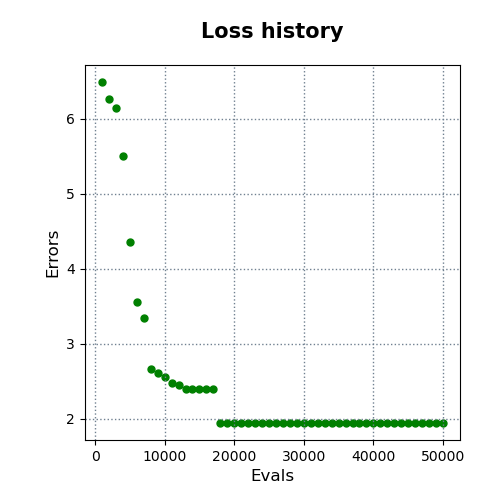

The data file committed next to this chart (first rows):
evals, errors
1000, 6.492
2000, 6.262
3000, 6.147
4000, 5.502
5000, 4.354
6000, 3.56
7000, 3.337
8000, 2.665
9000, 2.602
10000, 2.55
11000, 2.472
12000, 2.451
13000, 2.395
14000, 2.395
15000, 2.395
16000, 2.395
17000, 2.395
18000, 1.941
19000, 1.941
20000, 1.941
21000, 1.941
22000, 1.941
23000, 1.941
24000, 1.941
25000, 1.941
26000, 1.941
27000, 1.941
28000, 1.941
29000, 1.941
30000, 1.941
31000, 1.941
32000, 1.941
33000, 1.941
34000, 1.941
35000, 1.941
36000, 1.941
37000, 1.941
38000, 1.941
39000, 1.941
40000, 1.941
41000, 1.941
42000, 1.941
43000, 1.941
44000, 1.941
45000, 1.941
46000, 1.941
47000, 1.941
48000, 1.941
49000, 1.941
50000, 1.941
